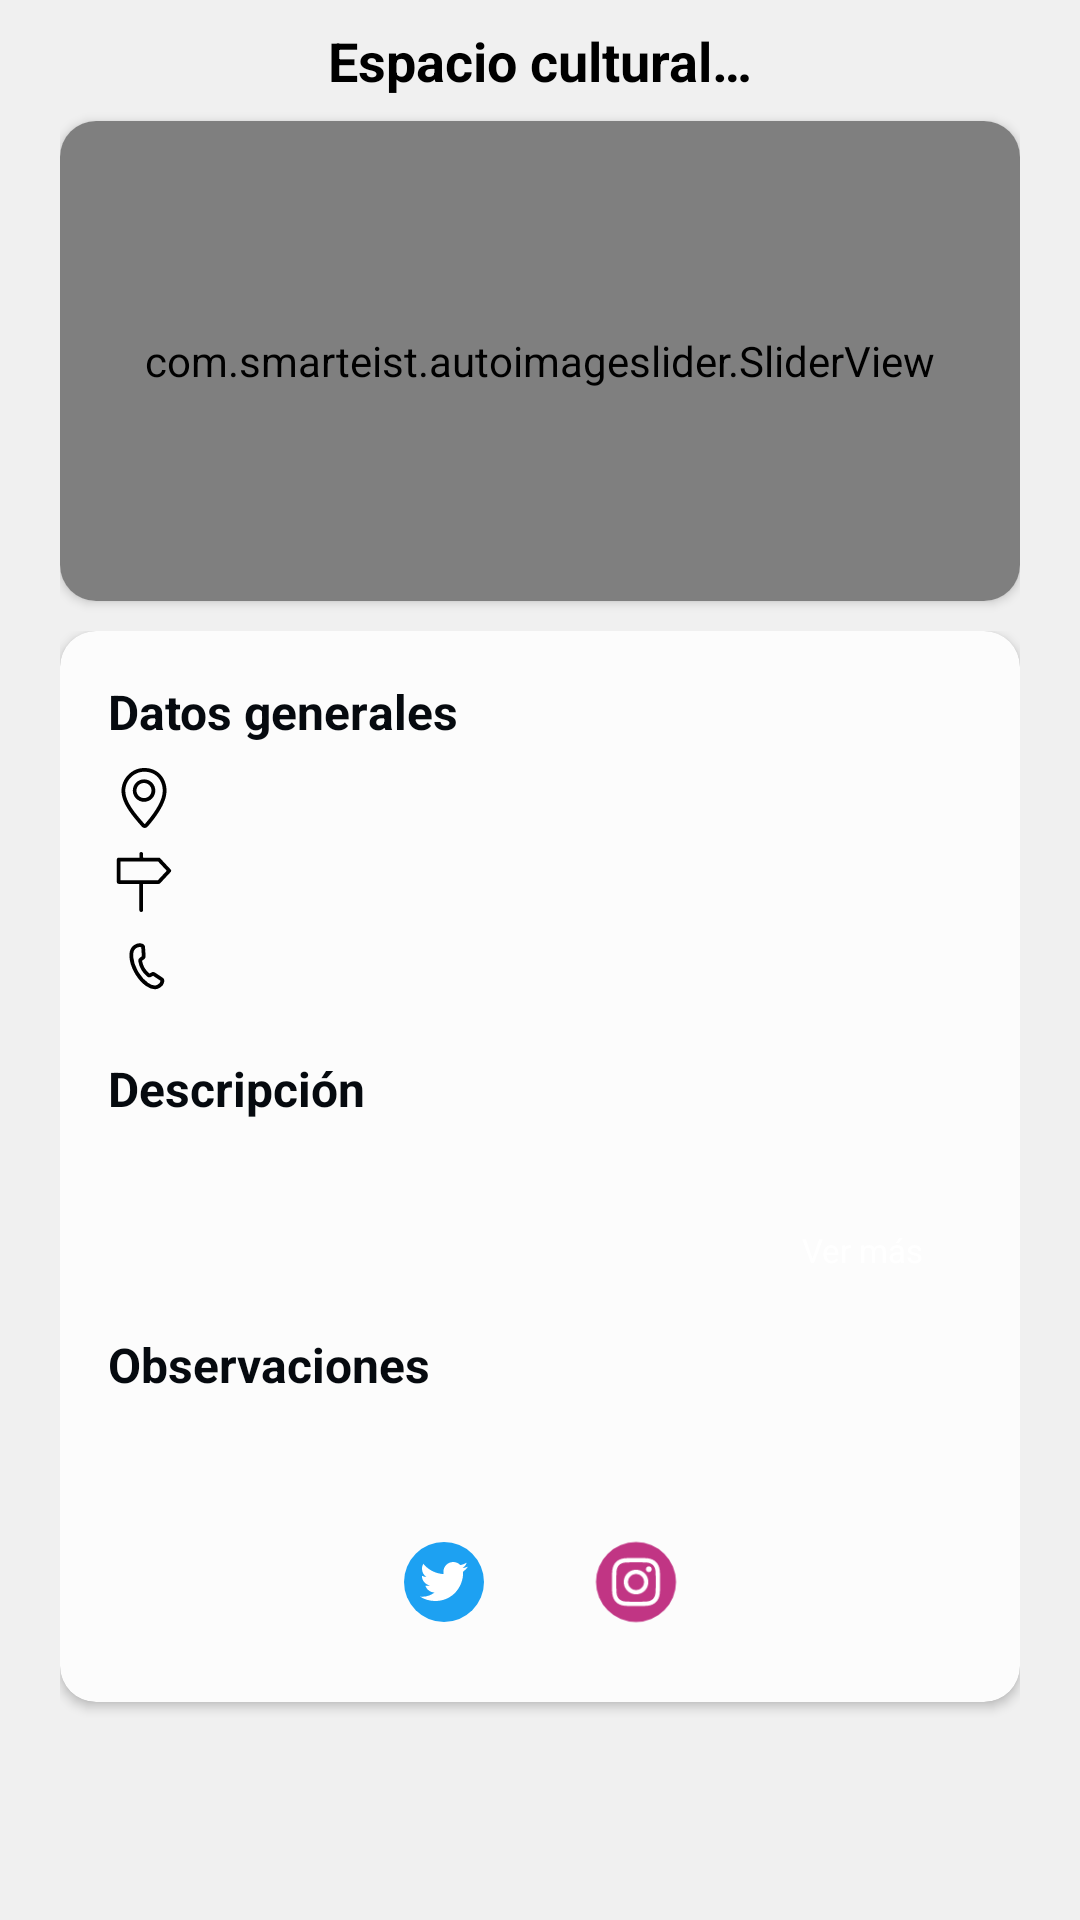

Reconstruct the res/layout file that produces this screen, plus the resources it refers to.
<!-- AndroidManifest.xml: application theme AppTheme.Light -->
<!-- res/layout/fragment_cv_item_details.xml -->
<?xml version="1.0" encoding="utf-8"?>
<androidx.constraintlayout.widget.ConstraintLayout
    xmlns:android="http://schemas.android.com/apk/res/android"
    xmlns:app="http://schemas.android.com/apk/res-auto"
    xmlns:tools="http://schemas.android.com/tools"
    android:layout_width="match_parent"
    android:layout_height="match_parent"
    android:paddingStart="20dp"
    android:paddingEnd="20dp"
    android:paddingTop="8dp"
    android:paddingBottom="8dp">

    
    <TextView
        android:id="@+id/cvName"
        android:layout_width="wrap_content"
        android:layout_height="wrap_content"
        android:text="@string/cvName"
        android:textColor="@color/colorBlack"
        android:textAlignment="center"
        android:textSize="18sp"
        android:textStyle="bold"
        app:layout_constraintEnd_toEndOf="parent"
        app:layout_constraintStart_toStartOf="parent"
        app:layout_constraintTop_toTopOf="parent" />

    
    <androidx.cardview.widget.CardView
        android:id="@+id/cvImageCardView"
        android:layout_width="0dp"
        android:layout_height="160dp"
        android:layout_marginTop="8dp"
        app:cardCornerRadius="12dp"
        app:layout_constraintEnd_toEndOf="parent"
        app:layout_constraintStart_toStartOf="parent"
        app:layout_constraintTop_toBottomOf="@id/cvName">

        <com.smarteist.autoimageslider.SliderView
            android:id="@+id/cvImgSlider"
            android:layout_width="match_parent"
            android:layout_height="match_parent"
            app:sliderAnimationDuration="600"
            app:sliderAutoCycleDirection="back_and_forth"
            app:sliderIndicatorAnimationDuration="600"
            app:sliderIndicatorEnabled="true"
            app:sliderIndicatorGravity="center_horizontal|bottom"
            app:sliderIndicatorMargin="15dp"
            app:sliderIndicatorOrientation="horizontal"
            app:sliderIndicatorPadding="4dp"
            app:sliderIndicatorRadius="1dp"
            app:sliderIndicatorSelectedColor="@color/colorPhoneNavBar"
            app:sliderIndicatorUnselectedColor="@color/colorWhite"
            app:sliderScrollTimeInSec="1" />

    </androidx.cardview.widget.CardView>

    
    <ScrollView
        android:layout_width="0dp"
        android:layout_height="0dp"
        android:paddingTop="10dp"
        android:paddingBottom="3dp"
        android:scrollbars="none"
        app:layout_constraintBottom_toBottomOf="parent"
        app:layout_constraintEnd_toEndOf="parent"
        app:layout_constraintStart_toStartOf="parent"
        app:layout_constraintTop_toBottomOf="@id/cvImageCardView">

        <androidx.cardview.widget.CardView
            android:layout_width="match_parent"
            android:layout_height="wrap_content"
            app:cardBackgroundColor="@color/colorItemBackground"
            app:cardCornerRadius="12dp" >

            <LinearLayout
                android:layout_width="match_parent"
                android:layout_height="wrap_content"
                android:orientation="vertical"
                android:padding="16dp"
                android:elevation="4dp"
                android:paddingBottom="24dp">

                
                <TextView
                    android:layout_width="wrap_content"
                    android:layout_height="wrap_content"
                    android:text="@string/general_data"
                    android:textSize="16sp"
                    android:textStyle="bold"
                    android:paddingBottom="8dp"/>

                <LinearLayout
                    android:layout_width="match_parent"
                    android:layout_height="wrap_content"
                    android:orientation="vertical"
                    android:layout_marginStart="2dp">

                    
                    <TextView
                        android:id="@+id/cvDireccion"
                        android:layout_width="wrap_content"
                        android:layout_height="wrap_content"
                        android:drawablePadding="8dp"
                        android:textSize="13sp"
                        android:paddingBottom="4dp"
                        app:drawableLeftCompat="@drawable/ic_location" />

                    
                    <TextView
                        android:id="@+id/cvLocation"
                        android:layout_width="wrap_content"
                        android:layout_height="wrap_content"
                        android:paddingTop="4dp"
                        android:drawablePadding="8dp"
                        android:textSize="13sp"
                        android:paddingBottom="4dp"
                        app:drawableLeftCompat="@drawable/ic_direction" />

                    
                    <TextView
                        android:id="@+id/cvTelefono"
                        android:layout_width="wrap_content"
                        android:layout_height="wrap_content"
                        android:paddingTop="4dp"
                        android:drawablePadding="8dp"
                        android:textSize="13sp"
                        android:paddingBottom="4dp"
                        app:drawableLeftCompat="@drawable/ic_phone" />
                </LinearLayout>

                
                <TextView
                    android:layout_width="wrap_content"
                    android:layout_height="wrap_content"
                    android:text="@string/description"
                    android:paddingTop="16dp"
                    android:textSize="16sp"
                    android:textStyle="bold"
                    android:paddingBottom="4dp"/>

                <TextView
                    android:id="@+id/cvDescription"
                    android:layout_width="match_parent"
                    android:layout_height="wrap_content"
                    android:maxLines="5"
                    android:textSize="13sp"
                    android:textColor="@color/colorTextSecondary"
                    android:textAlignment="gravity"
                    android:justificationMode="inter_word"
                    android:paddingBottom="8dp"
                    android:layout_marginStart="2dp" />

                <TextView
                    android:id="@+id/tvVerMas"
                    android:layout_width="wrap_content"
                    android:layout_height="wrap_content"
                    android:text="@string/see_more"
                    android:paddingStart="16dp"
                    android:paddingEnd="16dp"
                    android:paddingTop="4dp"
                    android:paddingBottom="4dp"
                    android:textColor="@android:color/white"
                    android:background="@drawable/see_more_background"
                    android:textSize="11sp"
                    android:layout_gravity="end"
                    android:layout_marginTop="2dp"
                    app:layout_constraintEnd_toEndOf="parent"
                    app:layout_constraintTop_toTopOf="parent" />

                
                <TextView
                    android:layout_width="wrap_content"
                    android:layout_height="wrap_content"
                    android:text="@string/remarks"
                    android:textSize="16sp"
                    android:textStyle="bold"
                    android:paddingTop="16dp"
                    android:paddingBottom="4dp"/>

                <TextView
                    android:id="@+id/cvObservaciones"
                    android:layout_width="match_parent"
                    android:layout_height="wrap_content"
                    android:textSize="13sp"
                    android:paddingBottom="16dp"
                    android:justificationMode="inter_word"
                    android:layout_marginStart="2dp" />

                
                <LinearLayout
                    android:layout_width="match_parent"
                    android:layout_height="wrap_content"
                    android:orientation="horizontal"
                    android:gravity="center">

                    <ImageView
                        android:id="@+id/cvFacebook"
                        android:layout_width="48dp"
                        android:layout_height="48dp"
                        android:padding="10dp"
                        android:layout_marginStart="8dp"
                        android:layout_marginEnd="8dp"
                        android:src="@drawable/ic_facebook"
                        android:contentDescription="@string/facebook"/>

                    <ImageView
                        android:id="@+id/cvTwitter"
                        android:layout_width="48dp"
                        android:layout_height="48dp"
                        android:padding="8dp"
                        android:layout_marginStart="8dp"
                        android:layout_marginEnd="8dp"
                        android:src="@drawable/ic_twitter"
                        android:contentDescription="@string/twitter"/>

                    <ImageView
                        android:id="@+id/cvInstagram"
                        android:layout_width="48dp"
                        android:layout_height="48dp"
                        android:padding="8dp"
                        android:layout_marginStart="8dp"
                        android:layout_marginEnd="8dp"
                        android:src="@drawable/ic_instagram"
                        android:contentDescription="@string/instagram"/>

                    <ImageView
                        android:id="@+id/cvYoutube"
                        android:layout_width="48dp"
                        android:layout_height="48dp"
                        android:padding="8dp"
                        android:layout_marginStart="8dp"
                        android:layout_marginEnd="8dp"
                        android:src="@drawable/ic_youtube"
                        android:contentDescription="@string/youtube"/>
                </LinearLayout>

            </LinearLayout>
        </androidx.cardview.widget.CardView>
    </ScrollView>
</androidx.constraintlayout.widget.ConstraintLayout>
<!-- resources referenced by this layout -->
<resources>
  <color name="colorBlack">#000000</color>
  <color name="colorItemBackground">#FCFCFC</color>
  <color name="colorPhoneNavBar">#297ED3</color>
  <color name="colorTextSecondary">#262626</color>
  <color name="colorWhite">#FFFFFF</color>
  <!-- drawable ic_direction (drawable) -->
  <vector xmlns:android="http://schemas.android.com/apk/res/android"
      android:width="20dp"
      android:height="20dp"
      android:viewportWidth="32"
      android:viewportHeight="32">
    <path
        android:pathData="M30.216,9.318l-5.598,-6c-0.19,-0.203 -0.454,-0.317 -0.732,-0.317h-8.348l-0.031,-2.063c0,-0.517 -0.448,-0.938 -1,-0.938s-0.938,0.42 -0.938,0.938l-0.03,2.063h-11.024c-0.552,0 -1,0.447 -1,1v12c0,0.552 0.448,1 1,1h11.011v14.063c0,0.517 0.448,0.938 1,0.938s1,-0.42 1,-0.938v-14.063h8.361c0.277,0 0.542,-0.115 0.732,-0.317l5.598,-6c0.358,-0.384 0.358,-0.98 0,-1.365zM23.452,15h-19.936v-10h19.936l4.665,5z"
        android:fillColor="#000000"/>
  </vector>
  <!-- drawable ic_phone (drawable) -->
  <vector xmlns:android="http://schemas.android.com/apk/res/android" android:height="20dp" android:viewportHeight="24" android:viewportWidth="24" android:width="20dp">
        
      <path android:fillColor="#00000000" android:pathData="M18.46,16.913 L16.06,15.302a0.7,0.7 105,0 0,-0.705 -0.063l-0.922,0.468a0.662,0.662 105,0 1,-0.72 -0.089,9.327 9.327,105 0,1 -3.25,-5.629 0.662,0.662 105,0 1,0.283 -0.668l0.839,-0.61a0.7,0.7 105,0 0,0.313 -0.636L11.704,5.19l-0.044,-0.739a0.708,0.708 105,0 0,-0.093 -0.302,0.692 0.692,105 0,0 -0.389,-0.315A3,3 0,0 0,8.466 4.255l-0.189,0.143L8.18,4.474A1.556,1.556 105,0 0,8.049 4.579l-0.12,0.116C6.341,6.247 6.639,10.148 8.686,14.022L9.308,15.1c2.329,3.704 5.558,5.913 7.706,5.346l0.16,-0.046a1.556,1.556 105,0 0,0.156 -0.06l0.114,-0.046 0.219,-0.092a3,3 112.662,0 0,1.719 -2.139,0.692 0.692,105 0,0 -0.078,-0.494 0.708,0.708 105,0 0,-0.215 -0.232Z" android:strokeColor="#000000" android:strokeWidth="1.5"/>
      
  </vector>
  <string name="cvName">Espacio cultural…</string>
  <string name="description">Descripción</string>
  <string name="facebook">Facebook</string>
  <string name="general_data">Datos generales</string>
  <string name="instagram">Instagram</string>
  <string name="remarks">Observaciones</string>
  <string name="see_more">Ver más</string>
  <string name="twitter">Twitter</string>
  <string name="youtube">Youtube</string>
  <style name="AppTheme.Light" parent="Theme.AppCompat.Light">
          <item name="colorPrimary">@color/colorPrimary</item>
          <item name="colorPrimaryDark">@color/colorPrimaryDark</item>
          <item name="colorSecondary">@color/colorSecondary</item>
          <item name="colorAccent">@color/colorAccent</item>
          <item name="colorOnBackground">@color/colorBackground</item>
          <item name="android:windowBackground">@color/colorBackground</item>
          <item name="android:textColor">@color/colorText</item>
          <item name="windowActionBar">false</item>
          <item name="windowNoTitle">true</item>
      </style>
  <color name="colorPrimary">#3577D4</color>
  <color name="colorPrimaryDark">#5294EF</color>
  <color name="colorSecondary">#CEE3F8</color>
  <color name="colorAccent">#5294EF</color>
  <color name="colorBackground">#F0F0F0</color>
  <color name="colorText">#060A0F</color>
</resources>
